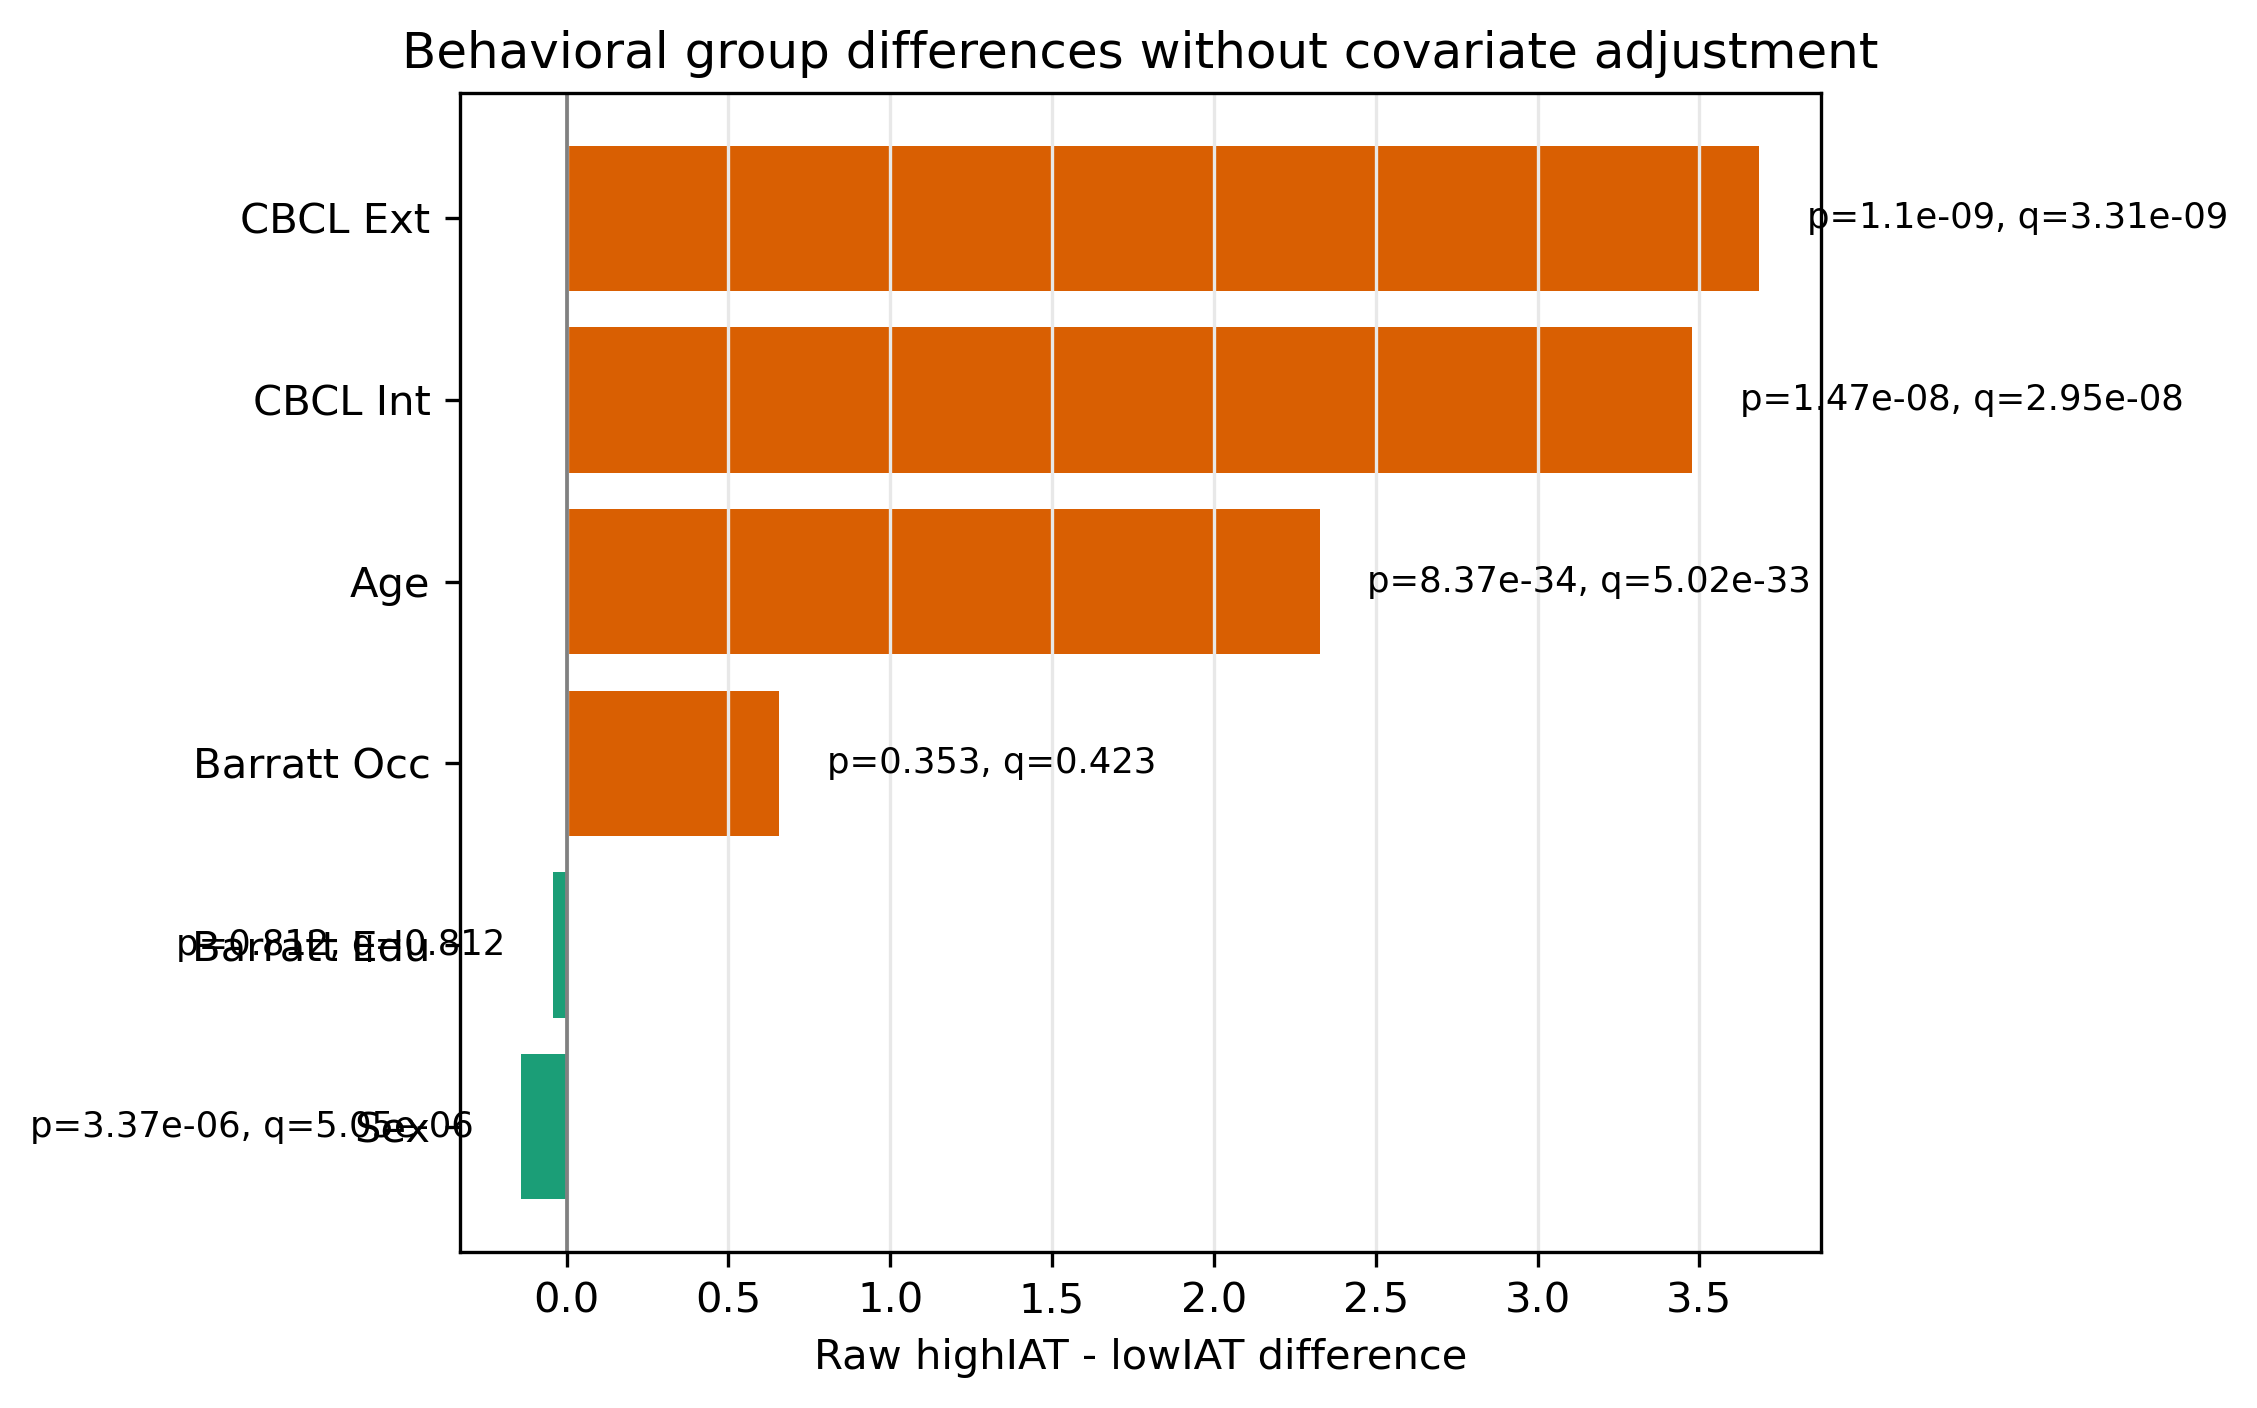

Values plotted in this chart, from the file beside it:
target, target_label, variable_type, test_model, n_subjects, n_highIAT, n_lowIAT, mean_highIAT, mean_lowIAT, se_highIAT, se_lowIAT, difference_high_minus_low, cohen_d, partial_eta2, odds_ratio, statistic_name, statistic, p_two_sided, chi2_p_two_sided, q_fdr
Basic_Demos,Age, Age, continuous, ols, 1114, 461, 653, 12.96, 10.64, , , 2.327, 0.7624, 0.1238, , t, 12.53, 8.366464278595916e-34, , 5.01987856715755e-33
Basic_Demos,Sex, Sex, binary, fisher_exact_2x2, 1114, 461, 653, 0.3275, 0.4671, 0.02186, 0.01952, -0.1395, , , 0.5558, odds_ratio, 0.5558, 3.367655792192909e-06, 4.170562036565324e-06, 5.051483688289363e-06
Barratt,Barratt_Total_Edu, Barratt Edu, continuous, ols, 1114, 461, 653, 17.98, 18.02, , , -0.04345, -0.0145, 5.10682591367496e-05, , t, -0.2383, 0.8117, , 0.8117
Barratt,Barratt_Total_Occ, Barratt Occ, continuous, ols, 1114, 461, 653, 33.61, 32.96, , , 0.6561, 0.05655, 0.0007766, , t, 0.9296, 0.3528, , 0.4233
CBCL,CBCL_Int_T, CBCL Int, continuous, ols, 1114, 461, 653, 56.56, 53.08, , , 3.477, 0.3472, 0.02846, , t, 5.707, 1.4726189913589585e-08, , 2.945237982717917e-08
CBCL,CBCL_Ext_T, CBCL Ext, continuous, ols, 1114, 461, 653, 52.81, 49.12, , , 3.684, 0.3739, 0.03286, , t, 6.146, 1.102950730836501e-09, , 3.3088521925095033e-09
